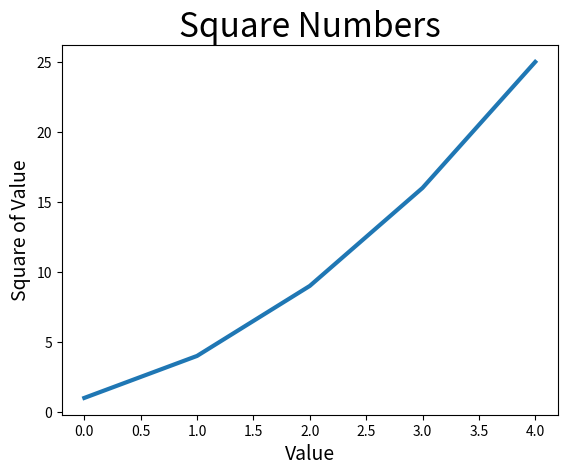

The matplotlib source for this figure:
import matplotlib.pyplot as plt

squares = [ 1, 4, 9, 16, 25]

fig, ax = plt.subplots()

small_font = 14
large_font = 24

ax.plot(squares, linewidth=3)

# Set chart title and label the axes
ax.set_title("Square Numbers", fontsize=large_font)
ax.set_xlabel("Value", fontsize=small_font)
ax.set_ylabel("Square of Value", fontsize=small_font)

# Show the plot
plt.show()
